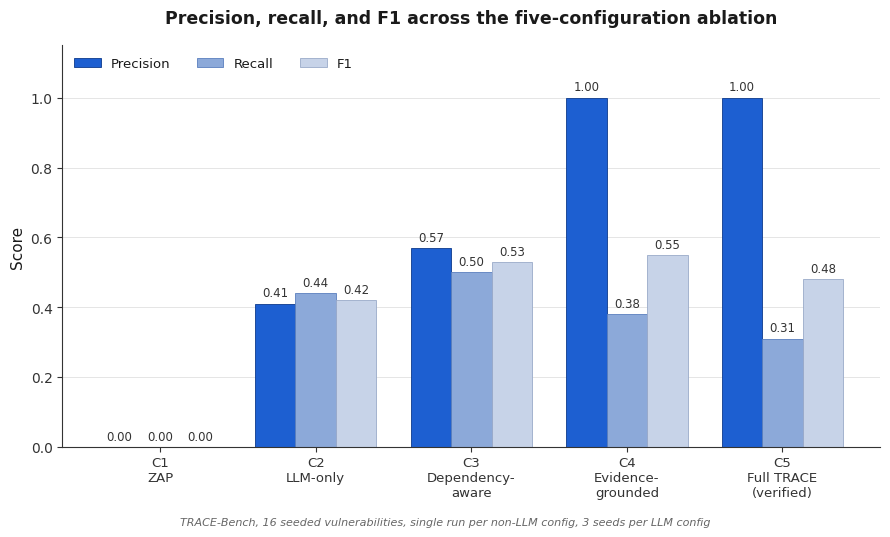
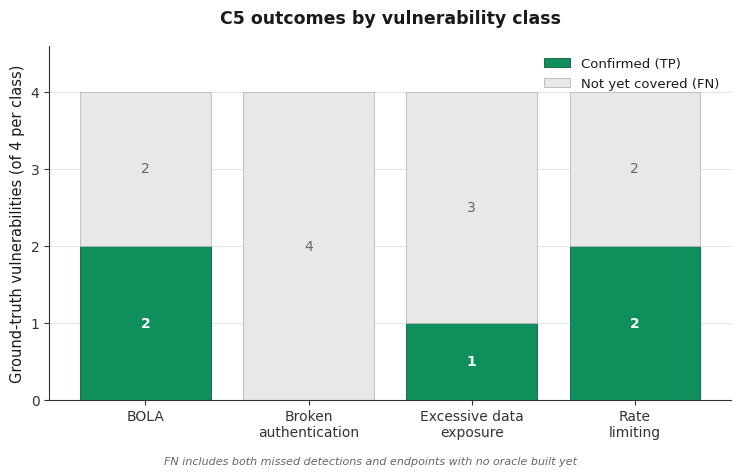

Reproduce these figures in Python, in order.
"""
Generates two figures from TRACE's real Phase 8 evaluation results
(docs/lab/phase8-full-evaluation-run.md). No fabricated data -- every
number here matches the actual run's printed output.
"""

import matplotlib

matplotlib.use("Agg")
import matplotlib.pyplot as plt
import numpy as np

plt.rcParams["font.family"] = "sans-serif"
plt.rcParams["font.sans-serif"] = ["Arial", "Helvetica", "DejaVu Sans"]
plt.rcParams["axes.edgecolor"] = "#333333"
plt.rcParams["axes.linewidth"] = 0.8
plt.rcParams["text.color"] = "#1A1A1A"
plt.rcParams["axes.labelcolor"] = "#1A1A1A"
plt.rcParams["xtick.color"] = "#333333"
plt.rcParams["ytick.color"] = "#333333"

# ---------------------------------------------------------------------------
# Figure 1: Precision / Recall / F1 across the five configurations
# ---------------------------------------------------------------------------

configs = [
    "C1\nZAP",
    "C2\nLLM-only",
    "C3\nDependency-\naware",
    "C4\nEvidence-\ngrounded",
    "C5\nFull TRACE\n(verified)",
]
precision = [0.00, 0.41, 0.57, 1.00, 1.00]
recall = [0.00, 0.44, 0.50, 0.38, 0.31]
f1 = [0.00, 0.42, 0.53, 0.55, 0.48]

x = np.arange(len(configs))
width = 0.26

fig, ax = plt.subplots(figsize=(9, 5.2), dpi=200)

bar_p = ax.bar(
    x - width,
    precision,
    width,
    label="Precision",
    color="#1D5FD1",
    edgecolor="#0D3A8C",
    linewidth=0.6,
)
bar_r = ax.bar(
    x, recall, width, label="Recall", color="#8CA9D9", edgecolor="#5A7FBE", linewidth=0.6
)
bar_f = ax.bar(
    x + width, f1, width, label="F1", color="#C7D3E8", edgecolor="#9AAAC9", linewidth=0.6
)

for bars in (bar_p, bar_r, bar_f):
    for b in bars:
        h = b.get_height()
        ax.annotate(
            f"{h:.2f}",
            xy=(b.get_x() + b.get_width() / 2, h),
            xytext=(0, 3),
            textcoords="offset points",
            ha="center",
            va="bottom",
            fontsize=8.5,
            color="#333333",
        )

ax.set_ylabel("Score", fontsize=11)
ax.set_title(
    "Precision, recall, and F1 across the five-configuration ablation",
    fontsize=12.5,
    fontweight="bold",
    pad=16,
)
ax.set_xticks(x)
ax.set_xticklabels(configs, fontsize=9.5)
ax.set_ylim(0, 1.15)
ax.spines["top"].set_visible(False)
ax.spines["right"].set_visible(False)
ax.yaxis.grid(True, color="#E5E5E5", linewidth=0.7, zorder=0)
ax.set_axisbelow(True)
ax.legend(loc="upper left", frameon=False, fontsize=9.5, ncol=3, bbox_to_anchor=(0.0, 1.0))

fig.text(
    0.5,
    -0.02,
    "TRACE-Bench, 16 seeded vulnerabilities, single run per non-LLM config, 3 seeds per LLM config",
    ha="center",
    fontsize=8,
    color="#666666",
    style="italic",
)

plt.tight_layout()
plt.savefig("fig1_ablation_results.png", bbox_inches="tight", facecolor="white")
plt.close()

# ---------------------------------------------------------------------------
# Figure 2: Per-class breakdown at C5 (TP vs FN, stacked)
# ---------------------------------------------------------------------------

classes = ["BOLA", "Broken\nauthentication", "Excessive data\nexposure", "Rate\nlimiting"]
tp = [2, 0, 1, 2]
fn = [2, 4, 3, 2]

fig2, ax2 = plt.subplots(figsize=(7.5, 4.6), dpi=200)

bar_tp = ax2.bar(
    classes, tp, label="Confirmed (TP)", color="#0E8F5C", edgecolor="#075E3C", linewidth=0.6
)
bar_fn = ax2.bar(
    classes,
    fn,
    bottom=tp,
    label="Not yet covered (FN)",
    color="#E8E8E8",
    edgecolor="#B8B8B8",
    linewidth=0.6,
)

for i, (t, f) in enumerate(zip(tp, fn, strict=True)):
    if t > 0:
        ax2.annotate(
            str(t),
            xy=(i, t / 2),
            ha="center",
            va="center",
            fontsize=10,
            color="white",
            fontweight="bold",
        )
    if f > 0:
        ax2.annotate(
            str(f), xy=(i, t + f / 2), ha="center", va="center", fontsize=10, color="#666666"
        )

ax2.set_ylabel("Ground-truth vulnerabilities (of 4 per class)", fontsize=10.5)
ax2.set_title("C5 outcomes by vulnerability class", fontsize=12.5, fontweight="bold", pad=16)
ax2.set_ylim(0, 4.6)
ax2.set_yticks([0, 1, 2, 3, 4])
ax2.spines["top"].set_visible(False)
ax2.spines["right"].set_visible(False)
ax2.yaxis.grid(True, color="#E5E5E5", linewidth=0.7, zorder=0)
ax2.set_axisbelow(True)
ax2.legend(loc="upper right", frameon=False, fontsize=9.5)

fig2.text(
    0.5,
    -0.02,
    "FN includes both missed detections and endpoints with no oracle built yet",
    ha="center",
    fontsize=8,
    color="#666666",
    style="italic",
)

plt.tight_layout()
plt.savefig("fig2_per_class_c5.png", bbox_inches="tight", facecolor="white")
plt.close()

print("done")
